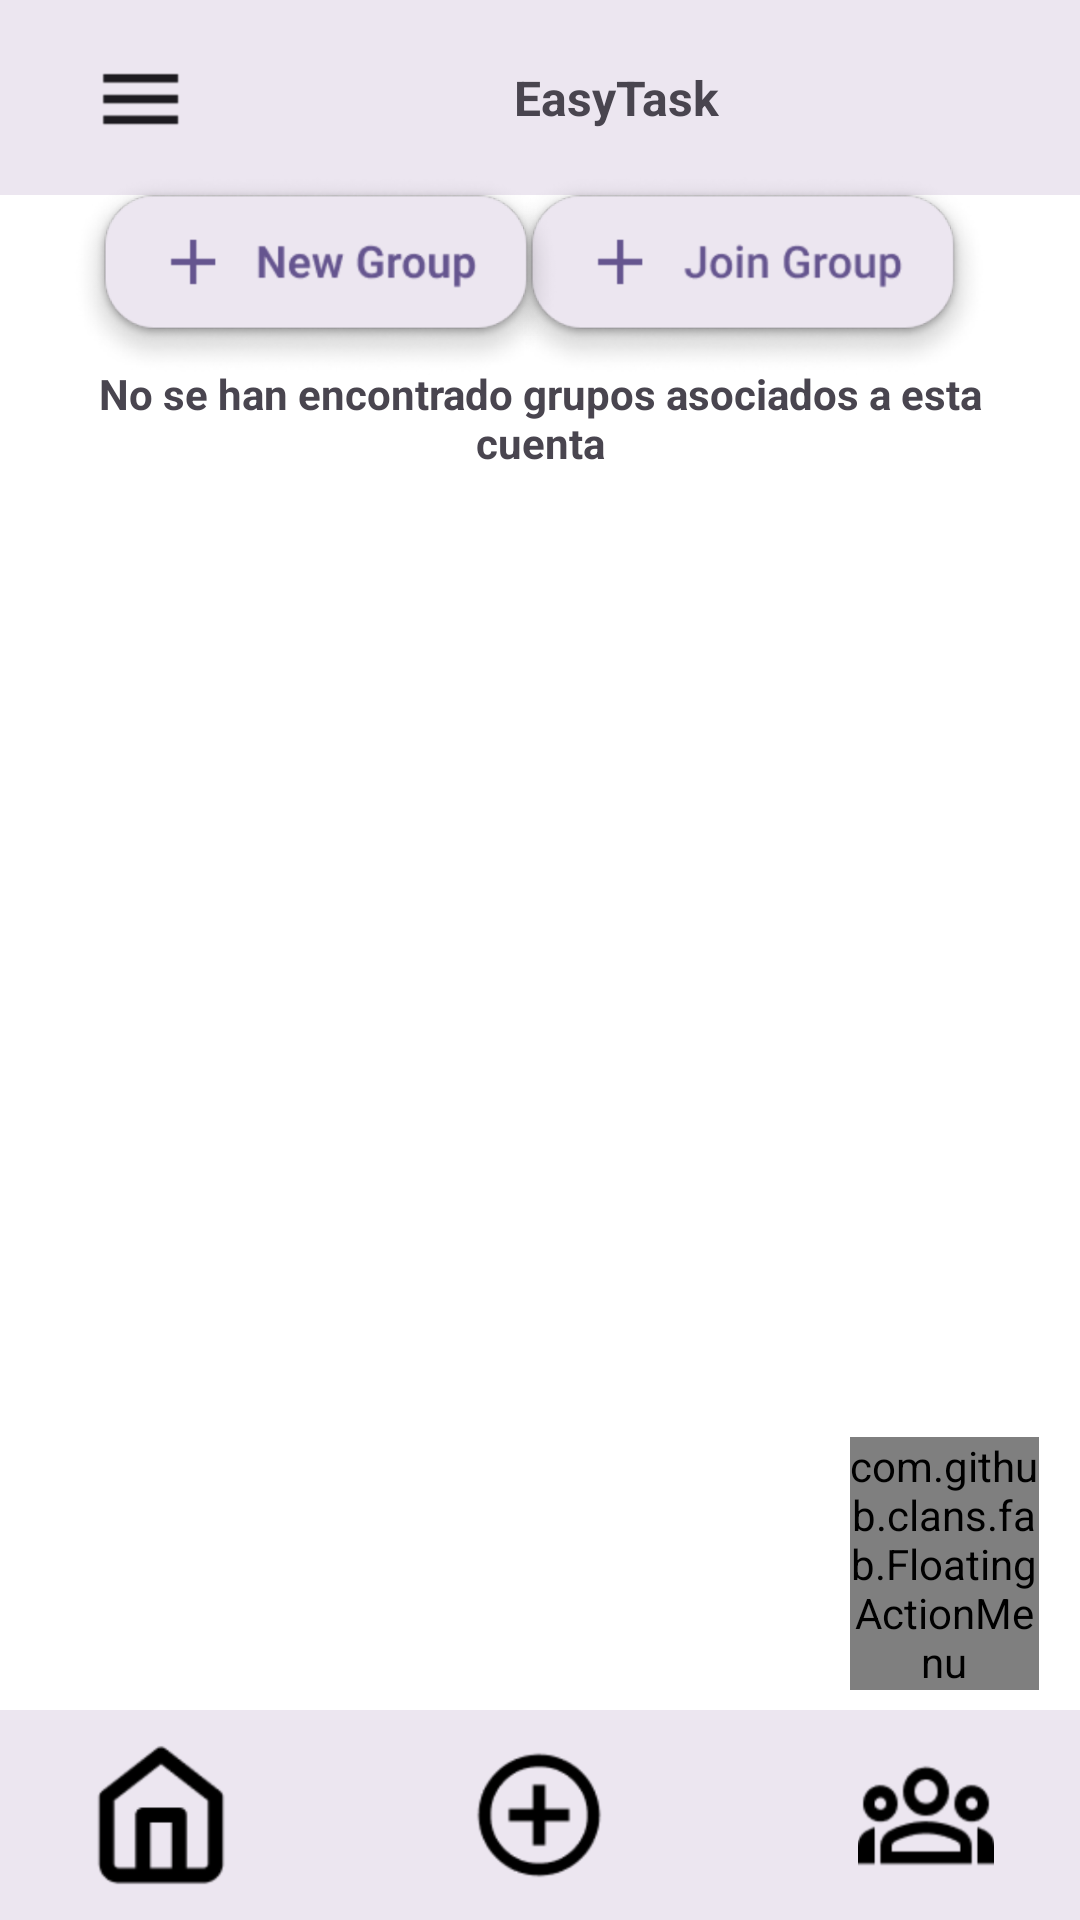

Here is an Android app screen rendered from its layout file. Give the layout XML and the strings, colors and styles it references.
<!-- AndroidManifest.xml: application theme Theme.UcompensarEasyTaskAS -->
<!-- res/layout/activity_home_groups.xml -->
<?xml version="1.0" encoding="utf-8"?>
<androidx.constraintlayout.widget.ConstraintLayout xmlns:android="http://schemas.android.com/apk/res/android"
    xmlns:app="http://schemas.android.com/apk/res-auto"
    xmlns:tools="http://schemas.android.com/tools"
    android:id="@+id/main"
    android:layout_width="match_parent"
    android:layout_height="match_parent"
    android:background="#FFFFFF"
    tools:context=".Groups.HomeGroups">

    <androidx.appcompat.widget.Toolbar
        android:id="@+id/toolbar"
        android:layout_width="411dp"
        android:layout_height="65dp"
        android:background="#ECE6F0"
        android:minHeight="?attr/actionBarSize"
        android:theme="?attr/actionBarTheme"
        app:layout_constraintEnd_toEndOf="parent"
        app:layout_constraintHorizontal_bias="0.0"
        app:layout_constraintStart_toStartOf="parent"
        app:layout_constraintTop_toTopOf="parent" />

    <TextView
        android:id="@+id/brandname"
        android:layout_width="wrap_content"
        android:layout_height="wrap_content"
        android:text="EasyTask"
        android:textSize="16sp"
        android:textStyle="bold"
        app:layout_constraintBottom_toBottomOf="@+id/toolbar"
        app:layout_constraintEnd_toEndOf="@+id/toolbar"
        app:layout_constraintStart_toStartOf="parent"
        app:layout_constraintTop_toTopOf="parent" />

    <ImageButton
        android:id="@+id/menu_button"
        android:layout_width="69dp"
        android:layout_height="66dp"
        android:contentDescription="menu_button_description"
        android:layout_marginStart="12dp"
        android:background="#00FFFFFF"
        android:scaleType="fitCenter"
        app:layout_constraintStart_toStartOf="parent"
        app:layout_constraintTop_toTopOf="parent"
        app:srcCompat="@drawable/ic_menu" />

    <ImageButton
        android:id="@+id/profile_button"
        android:layout_width="54dp"
        android:layout_height="66dp"
        android:layout_marginEnd="32dp"
        android:contentDescription="profile_button_description"
        android:layout_marginBottom="665dp"
        android:background="#00FFFFFF"
        android:scaleType="fitCenter"
        app:layout_constraintBottom_toBottomOf="parent"
        app:layout_constraintEnd_toEndOf="@+id/toolbar"
        app:layout_constraintTop_toTopOf="parent"
        app:layout_constraintVertical_bias="0.0"
        app:srcCompat="@drawable/ic_profile" />

    <LinearLayout
        android:id="@+id/linearLayout"
        android:layout_width="0dp"
        android:layout_height="70dp"
        android:background="#ECE6F0"
        android:orientation="horizontal"
        app:layout_constraintBottom_toBottomOf="parent"
        app:layout_constraintEnd_toEndOf="parent"
        app:layout_constraintStart_toStartOf="parent">

        <androidx.constraintlayout.widget.ConstraintLayout
            android:layout_width="match_parent"
            android:layout_height="match_parent">

            <ImageButton
                android:id="@+id/add_button"
                android:layout_width="56dp"
                android:layout_height="48dp"
                android:background="#00FFFFFF"
                android:scaleType="fitCenter"
                android:contentDescription="add_button_description"
                app:layout_constraintBottom_toBottomOf="parent"
                app:layout_constraintEnd_toEndOf="parent"
                app:layout_constraintStart_toStartOf="parent"
                app:layout_constraintTop_toTopOf="parent"
                app:srcCompat="@drawable/ic_add" />

            <ImageButton
                android:id="@+id/home_button"
                android:layout_width="52dp"
                android:layout_height="48dp"
                android:contentDescription="home_button_description"
                android:background="#00FFFFFF"
                android:scaleType="fitCenter"
                app:layout_constraintBottom_toBottomOf="parent"
                app:layout_constraintEnd_toEndOf="parent"
                app:layout_constraintHorizontal_bias="0.091"
                app:layout_constraintStart_toStartOf="parent"
                app:layout_constraintTop_toTopOf="parent"
                app:srcCompat="@drawable/ic_home" />

            <ImageButton
                android:id="@+id/groups_button"
                android:layout_width="56dp"
                android:layout_height="48dp"
                android:contentDescription="groups_button_description"
                android:background="#00FFFFFF"
                android:scaleType="fitCenter"
                app:layout_constraintBottom_toBottomOf="parent"
                app:layout_constraintEnd_toEndOf="parent"
                app:layout_constraintHorizontal_bias="0.923"
                app:layout_constraintStart_toStartOf="parent"
                app:layout_constraintTop_toTopOf="parent"
                app:layout_constraintVertical_bias="0.521"
                app:srcCompat="@drawable/ic_groups" />
        </androidx.constraintlayout.widget.ConstraintLayout>

    </LinearLayout>

    <TextView
        android:id="@+id/textView"
        android:layout_width="313dp"
        android:layout_height="34dp"
        android:text="No se han encontrado grupos asociados a esta cuenta"
        android:textAlignment="center"
        android:textStyle="bold"
        app:layout_constraintBottom_toBottomOf="parent"
        app:layout_constraintEnd_toEndOf="parent"
        app:layout_constraintStart_toStartOf="parent"
        app:layout_constraintTop_toTopOf="parent"
        app:layout_constraintVertical_bias="0.201" />

    <ImageButton
        android:id="@+id/joinGroup_button"
        android:layout_width="167dp"
        android:layout_height="67dp"
        android:background="#00FFFFFF"
        android:contentDescription="joinGroup_button_description"
        android:scaleType="fitCenter"
        app:layout_constraintBottom_toBottomOf="parent"
        app:layout_constraintEnd_toEndOf="parent"
        app:layout_constraintHorizontal_bias="0.853"
        app:layout_constraintStart_toStartOf="parent"
        app:layout_constraintTop_toTopOf="parent"
        app:layout_constraintVertical_bias="0.101"
        app:srcCompat="@drawable/ic_joingroup" />

    <ImageButton
        android:id="@+id/newGroup_button"
        android:layout_width="167dp"
        android:layout_height="67dp"
        android:background="#00FFFFFF"
        android:contentDescription="newGroup_button_description"
        android:scaleType="fitCenter"
        app:layout_constraintBottom_toBottomOf="parent"
        app:layout_constraintEnd_toEndOf="parent"
        app:layout_constraintHorizontal_bias="0.115"
        app:layout_constraintStart_toStartOf="parent"
        app:layout_constraintTop_toTopOf="parent"
        app:layout_constraintVertical_bias="0.101"
        app:srcCompat="@drawable/ic_newgroup" />

    <com.github.clans.fab.FloatingActionMenu
        android:id="@+id/btn_flotante"
        android:layout_width="63dp"
        android:layout_height="wrap_content"
        android:layout_alignParentStart="true"
        android:layout_alignParentEnd="true"
        android:layout_alignParentBottom="true"
        app:layout_constraintBottom_toBottomOf="parent"
        app:layout_constraintEnd_toEndOf="parent"
        app:layout_constraintHorizontal_bias="0.954"
        app:layout_constraintStart_toStartOf="parent"
        app:layout_constraintTop_toTopOf="parent"
        app:layout_constraintVertical_bias="0.862"
        app:menu_colorNormal="@color/colorBotton"
        app:menu_colorPressed="@color/colorBotton"
        app:menu_fab_label="Menu">

        <com.github.clans.fab.FloatingActionButton
            android:id="@+id/fab_ubi"
            android:layout_width="wrap_content"
            android:layout_height="wrap_content"
            android:scaleType="centerInside"
            android:src="@drawable/minubi"
            app:fab_colorNormal="@color/colorBotton"
            app:fab_colorPressed="@color/colorBotton"
            app:fab_label="sub menu 3" />
    </com.github.clans.fab.FloatingActionMenu>


</androidx.constraintlayout.widget.ConstraintLayout>
<!-- resources referenced by this layout -->
<resources>
  <color name="colorBotton">#65558F</color>
  <!-- drawable ic_add: png bitmap (drawable, 7161 bytes) -->
  <!-- drawable ic_groups: png bitmap (drawable, 6923 bytes) -->
  <!-- drawable ic_home: png bitmap (drawable, 4637 bytes) -->
  <!-- drawable ic_joingroup: png bitmap (drawable, 34574 bytes) -->
  <!-- drawable ic_menu: png bitmap (drawable, 551 bytes) -->
  <!-- drawable ic_newgroup: png bitmap (drawable, 35812 bytes) -->
  <!-- drawable ic_profile: png bitmap (drawable, 12509 bytes) -->
  <!-- drawable minubi: png bitmap (drawable, 403 bytes) -->
  <style name="Theme.UcompensarEasyTaskAS" parent="Base.Theme.UcompensarEasyTaskAS" />
  <style name="Base.Theme.UcompensarEasyTaskAS" parent="Theme.Material3.DayNight.NoActionBar">
          
          
      </style>
</resources>
